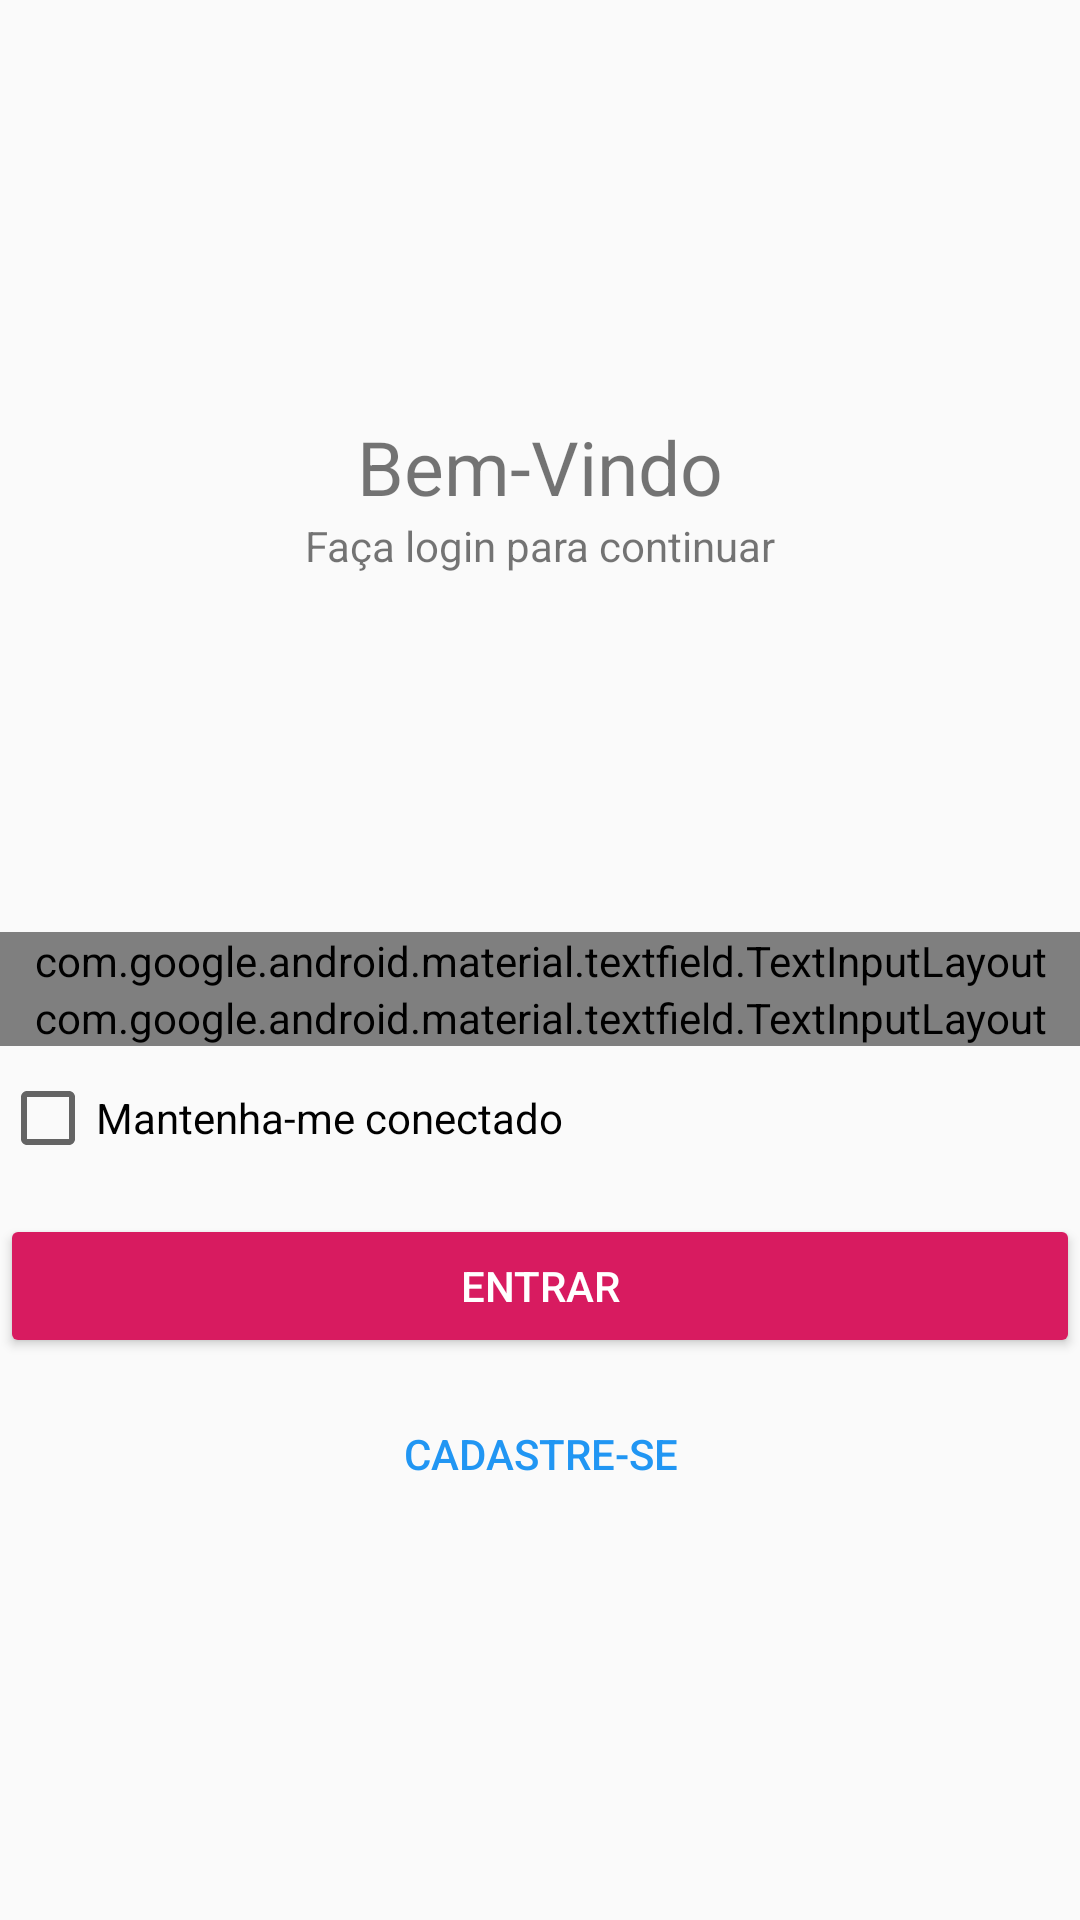

The Android layout XML behind this screen, and the referenced resources:
<!-- AndroidManifest.xml: application theme AppTheme -->
<!-- res/layout/activity_login.xml -->
<?xml version="1.0" encoding="utf-8"?>
<androidx.constraintlayout.widget.ConstraintLayout xmlns:android="http://schemas.android.com/apk/res/android"
    xmlns:app="http://schemas.android.com/apk/res-auto"
    xmlns:tools="http://schemas.android.com/tools"
    android:layout_width="match_parent"
    android:layout_height="match_parent"
    android:layout_margin="16dp"
    tools:context=".LoginActivity">

    <TextView
        android:id="@+id/tvTitulo"
        android:layout_width="match_parent"
        android:layout_height="wrap_content"
        app:layout_constraintTop_toTopOf="parent"
        app:layout_constraintBottom_toTopOf="@id/textInputUsuario"
        android:textAlignment="center"
        android:textSize="25sp"
        android:text="@string/bem_vindo"/>

    <TextView
        android:id="@+id/tvSubTitulo"
        android:layout_width="match_parent"
        android:layout_height="wrap_content"
        app:layout_constraintTop_toBottomOf="@id/tvTitulo"
        android:textAlignment="center"
        android:text="@string/login"/>

    <com.google.android.material.textfield.TextInputLayout
        android:id="@+id/textInputUsuario"
        style="@style/Widget.MaterialComponents.TextInputLayout.OutlinedBox"
        android:layout_width="match_parent"
        android:layout_height="wrap_content"
        app:errorEnabled="true"
        app:layout_constraintTop_toTopOf="parent"
        app:layout_constraintBottom_toBottomOf="parent"
        app:passwordToggleEnabled="true">

        <com.google.android.material.textfield.TextInputEditText
            android:layout_width="match_parent"
            android:layout_height="wrap_content"
            android:hint="@string/usuario"
            android:inputType="textEmailAddress" />

    </com.google.android.material.textfield.TextInputLayout>

    <com.google.android.material.textfield.TextInputLayout
        android:id="@+id/textInputSenha"
        style="@style/Widget.MaterialComponents.TextInputLayout.OutlinedBox"
        android:layout_width="match_parent"
        android:layout_height="wrap_content"
        app:errorEnabled="true"
        app:layout_constraintTop_toBottomOf="@id/textInputUsuario"
        app:passwordToggleEnabled="true">

        <com.google.android.material.textfield.TextInputEditText
            android:layout_width="match_parent"
            android:layout_height="wrap_content"
            android:hint="@string/senha"
            android:inputType="textEmailAddress" />

    </com.google.android.material.textfield.TextInputLayout>

    <CheckBox
        android:id="@+id/chManterConectado"
        android:layout_width="wrap_content"
        android:layout_height="wrap_content"
        android:layout_marginTop="8dp"
        app:layout_constraintTop_toBottomOf="@id/textInputSenha"
        app:layout_constraintStart_toStartOf="parent"
        android:text="Mantenha-me conectado"/>

    <Button
        android:id="@+id/btEntrar"
        android:layout_width="match_parent"
        android:layout_height="wrap_content"
        app:layout_constraintTop_toBottomOf="@id/chManterConectado"
        android:layout_marginTop="16dp"
        android:text="@string/entrar"
        style="@style/AppTheme.ButtonConfirm" />

    <Button
        android:id="@+id/btCadastrar"
        android:layout_width="match_parent"
        android:layout_height="wrap_content"
        app:layout_constraintTop_toBottomOf="@id/btEntrar"
        android:layout_marginTop="8dp"
        android:text="@string/cadastrar"
        style="@style/AppTheme.ButtonBordless" />


</androidx.constraintlayout.widget.ConstraintLayout>
<!-- resources referenced by this layout -->
<resources>
  <string name="bem_vindo">Bem-Vindo</string>
  <string name="cadastrar">Cadastre-se</string>
  <string name="entrar">Entrar</string>
  <string name="login">Faça login para continuar</string>
  <string name="senha">Senha</string>
  <string name="usuario">Usuário</string>
  <style name="AppTheme.ButtonBordless" parent="Widget.AppCompat.Button.Borderless.Colored">
          <item name="colorButtonNormal">@color/White</item>
          <item name="android:textColor">@color/LighBlue</item>
      </style>
  <style name="AppTheme.ButtonConfirm" parent="Widget.AppCompat.Button.Colored">
          <item name="colorButtonNormal">@color/Green</item>
          <item name="android:textColor">@color/White</item>
      </style>
  <style name="AppTheme" parent="Theme.AppCompat.Light.DarkActionBar">
          
          <item name="colorPrimary">@color/colorPrimary</item>
          <item name="colorPrimaryDark">@color/colorPrimaryDark</item>
          <item name="colorAccent">@color/colorAccent</item>
      </style>
  <color name="White">#FFFFFF</color>
  <color name="LighBlue">#2196F3</color>
  <color name="Green">#00C774</color>
  <color name="colorPrimary">#008577</color>
  <color name="colorPrimaryDark">#00574B</color>
  <color name="colorAccent">#D81B60</color>
</resources>
